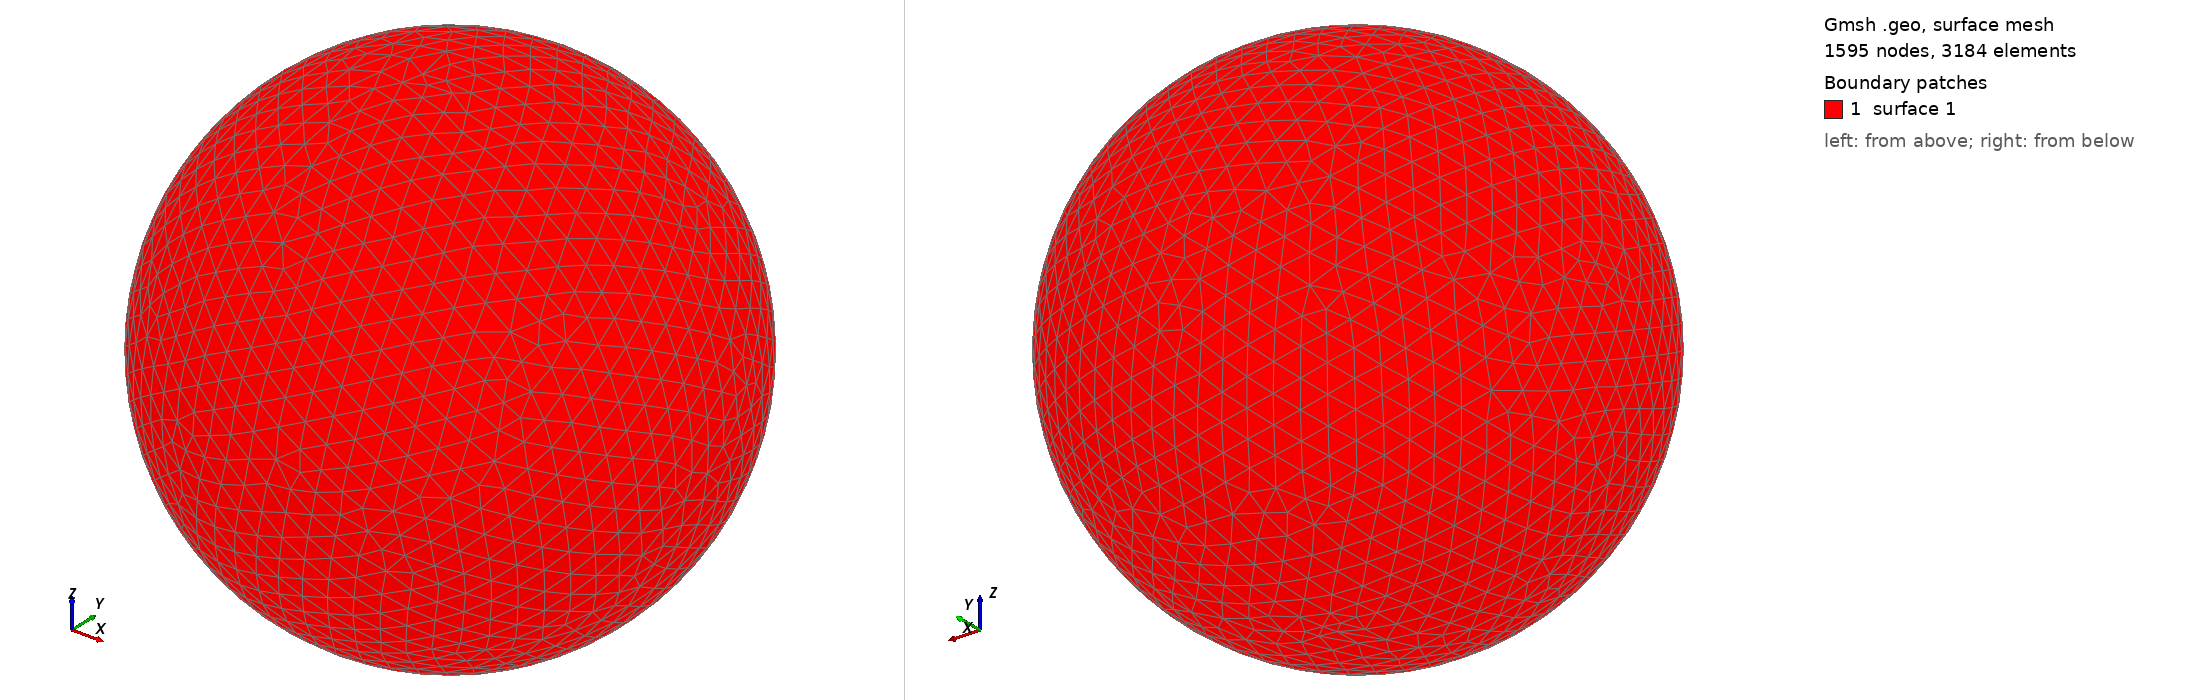

Gmsh geometry script, surface-meshed: 1595 nodes, 3184 surface elements. Boundary patches (legend numbers): 1 surface 1. Left view from above one corner, right view from below the opposite corner. The script declares no physical surfaces, so the legend lists its geometric surfaces. The drawing asked Gmsh for element sizes between 1% and 20% of the model's largest extent; the script's own settings can give other sizes.

=== shot0001.geo (drawn) ===
SetFactory("OpenCASCADE");
Point(1) = {0,0,0,0};
Sphere(1) = {0,0,0,0.00100000};
MeshSize{ PointsOf{ Surface{:}; } } = 0.000100000;
Mesh.ElementOrder=1;
Mesh.Format=39;
